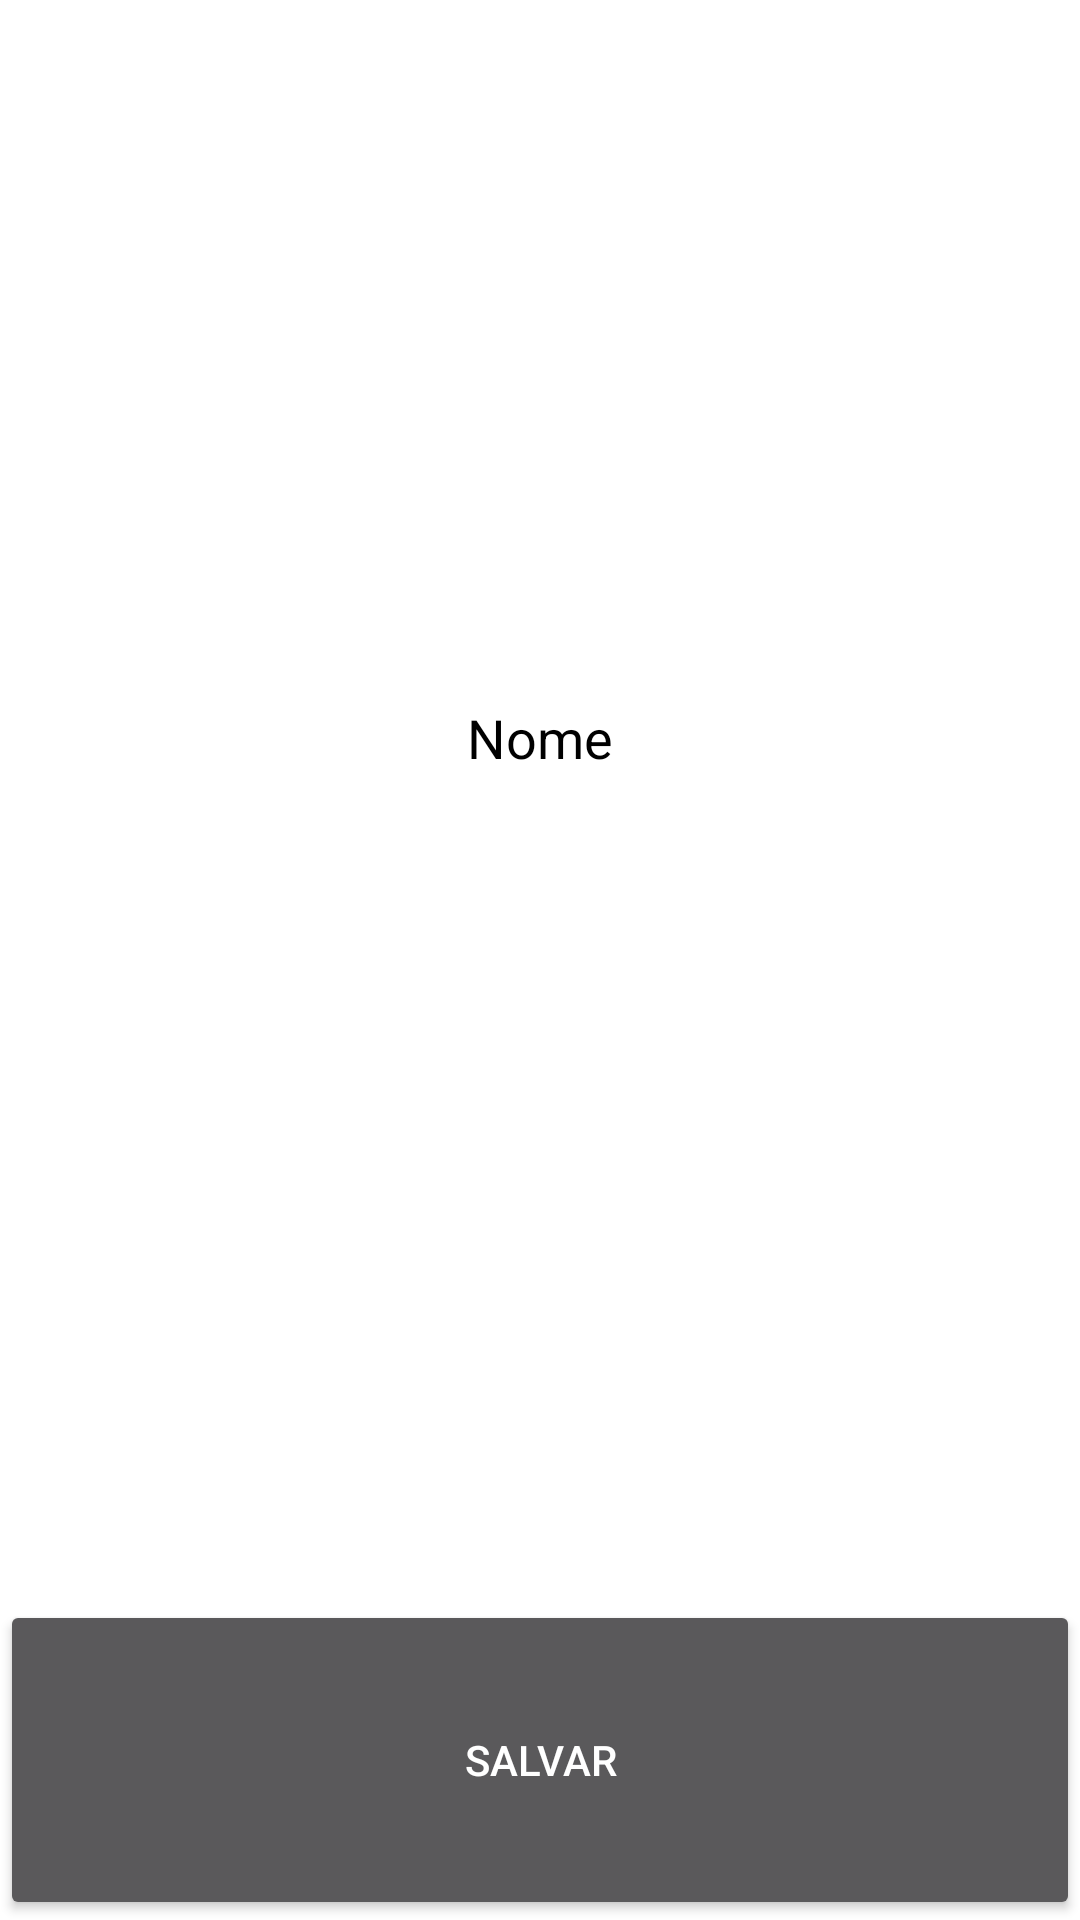

Android layout source for this screen:
<!-- AndroidManifest.xml: application theme Theme.AppCompat.NoActionBar -->
<!-- res/layout/activity_name_frame.xml -->
<?xml version="1.0" encoding="utf-8"?>
<android.support.constraint.ConstraintLayout xmlns:android="http://schemas.android.com/apk/res/android"
    xmlns:app="http://schemas.android.com/apk/res-auto"
    xmlns:tools="http://schemas.android.com/tools"
    android:layout_width="match_parent"
    android:layout_height="match_parent"
    tools:context="acgkv.english4u.NameFrame">
    <LinearLayout
        android:layout_width="match_parent"
        android:layout_height="match_parent"
        android:gravity="center"
        android:orientation="vertical"
        android:background="#FFF">
    <LinearLayout
        android:layout_width="match_parent"
        android:layout_height="match_parent"
        android:gravity="center"
        android:orientation="vertical"
        android:layout_weight="0.2">
        <TextView
            android:layout_width="wrap_content"
            android:layout_height="wrap_content"
            android:textAppearance="?android:attr/textAppearanceMedium"
            android:text="Nome"
            android:textColor="#000"
            android:id="@+id/textViewNome" />

        <EditText
            android:layout_width="match_parent"
            android:layout_height="wrap_content"
            android:textColor="#000"
            android:textColorHighlight="#000"
            android:textColorHint="#000"
            android:textColorLink="#000"
            android:shadowColor="#000"
            android:singleLine="true"
            android:id="@+id/editTextNome" />
    </LinearLayout>
    <LinearLayout
        android:layout_width="match_parent"
        android:layout_height="match_parent"
        android:gravity="center"
        android:layout_weight="1">
        <Button
            android:layout_width="match_parent"
            android:layout_height="match_parent"
            android:text="Salvar"
            android:id="@+id/saveName"/>
    </LinearLayout>
    </LinearLayout>

</android.support.constraint.ConstraintLayout>
<!-- resources referenced by this layout -->
<resources>

</resources>
